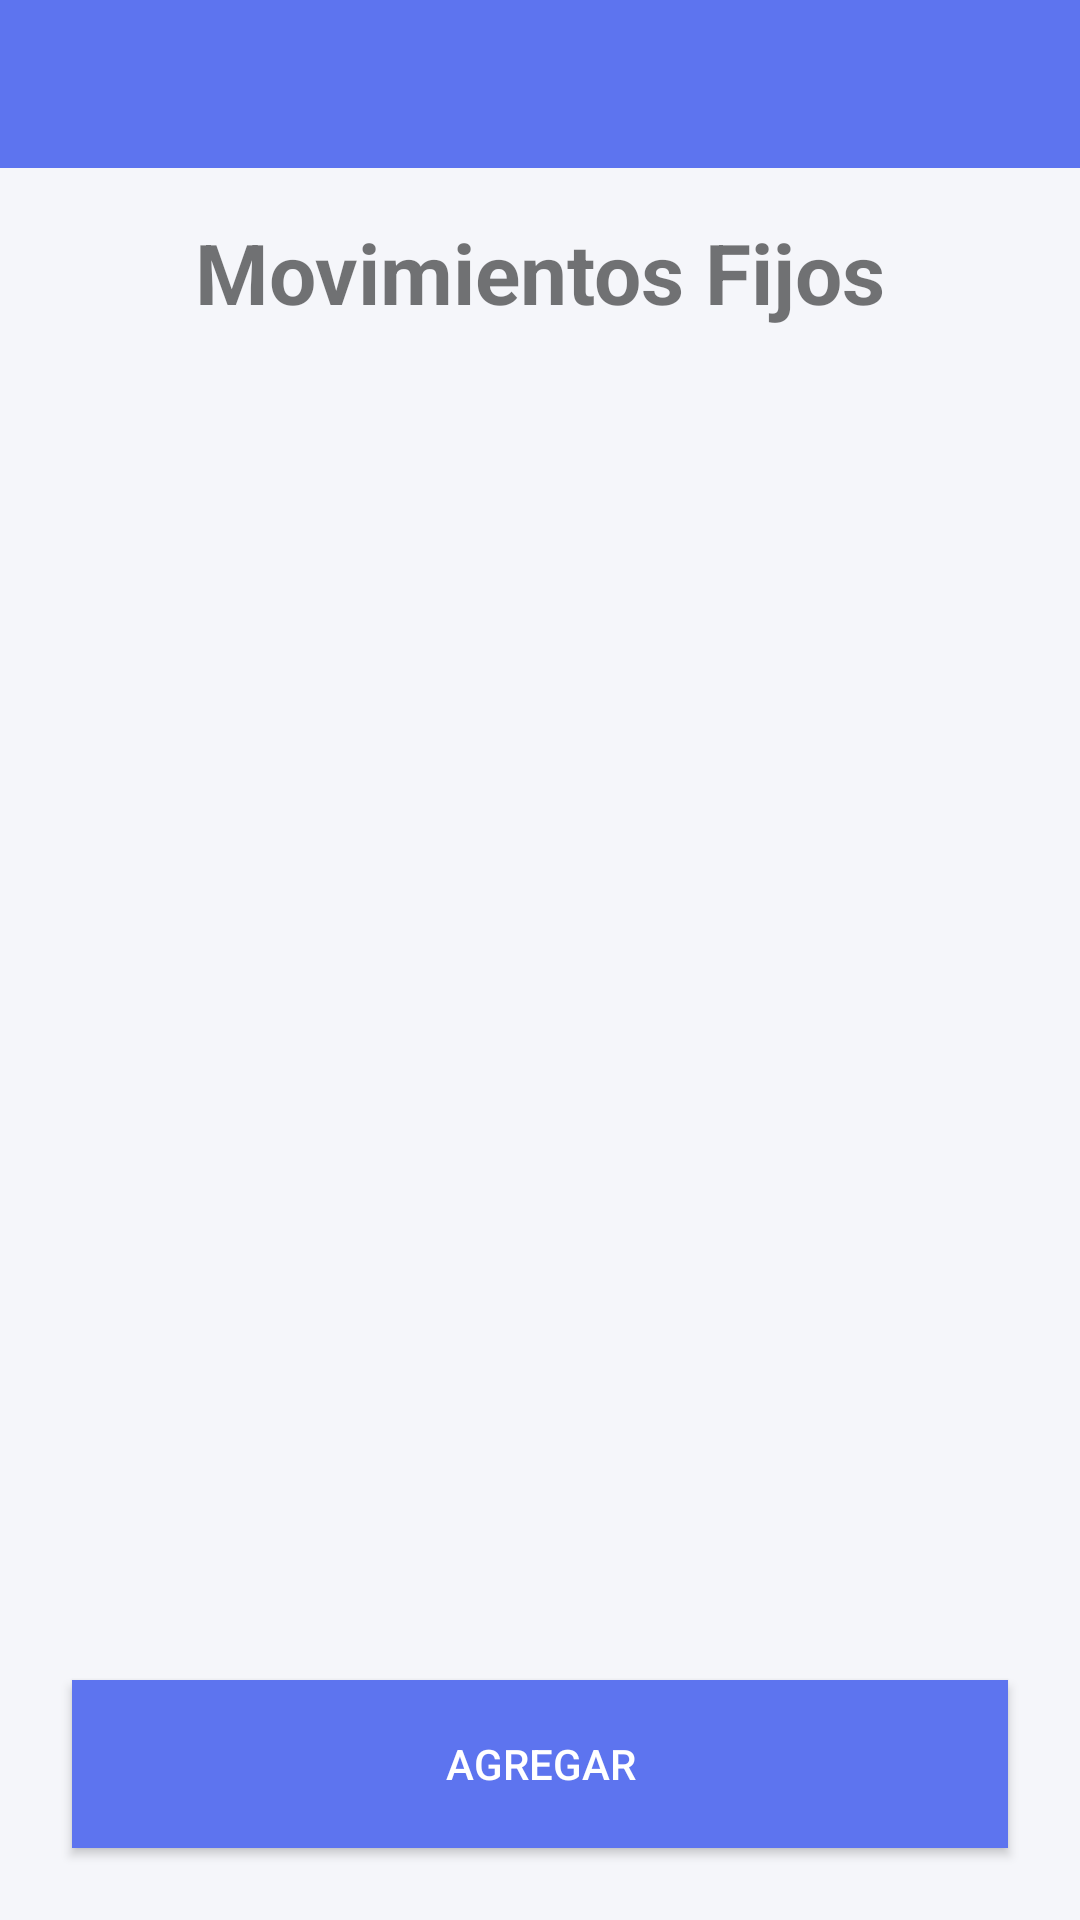

Reconstruct the res/layout file that produces this screen, plus the resources it refers to.
<!-- AndroidManifest.xml: application theme Theme.GastApp -->
<!-- res/layout/activity_movimientos_fijos.xml -->
<?xml version="1.0" encoding="utf-8"?>
<androidx.constraintlayout.widget.ConstraintLayout
    xmlns:android="http://schemas.android.com/apk/res/android"
    xmlns:app="http://schemas.android.com/apk/res-auto"
    android:layout_width="match_parent"
    android:layout_height="match_parent"
    android:background="@color/bg_light">

    <com.google.android.material.appbar.MaterialToolbar
        android:id="@+id/toolbarFijos"
        android:layout_width="0dp"
        android:layout_height="wrap_content"
        android:background="@color/primary_blue"
        app:navigationIcon="@drawable/ic_arrow_back"
        app:layout_constraintTop_toTopOf="parent"
        app:layout_constraintStart_toStartOf="parent"
        app:layout_constraintEnd_toEndOf="parent"/>

    <TextView
        android:id="@+id/tvTituloFijos"
        android:layout_width="0dp"
        android:layout_height="wrap_content"
        android:text="Movimientos Fijos"
        android:textSize="28sp"
        android:textStyle="bold"
        android:gravity="center"
        android:padding="16dp"
        app:layout_constraintTop_toBottomOf="@id/toolbarFijos"
        app:layout_constraintStart_toStartOf="parent"
        app:layout_constraintEnd_toEndOf="parent"/>

    <ScrollView
        android:id="@+id/scrollFijos"
        android:layout_width="0dp"
        android:layout_height="0dp"
        android:padding="12dp"
        app:layout_constraintTop_toBottomOf="@id/tvTituloFijos"
        app:layout_constraintBottom_toTopOf="@id/btnAddFijo"
        app:layout_constraintStart_toStartOf="parent"
        app:layout_constraintEnd_toEndOf="parent">

        <LinearLayout
            android:id="@+id/llFijosList"
            android:layout_width="match_parent"
            android:layout_height="wrap_content"
            android:orientation="vertical" />

    </ScrollView>

    <Button
        android:id="@+id/btnAddFijo"
        android:layout_width="0dp"
        android:layout_height="56dp"
        android:layout_margin="24dp"
        android:text="Agregar"
        android:textColor="@color/button_text"
        android:background="@drawable/rounded_button"
        app:layout_constraintBottom_toBottomOf="parent"
        app:layout_constraintStart_toStartOf="parent"
        app:layout_constraintEnd_toEndOf="parent"/>
</androidx.constraintlayout.widget.ConstraintLayout>
<!-- resources referenced by this layout -->
<resources>
  <color name="bg_light">#F5F6FA</color>
  <color name="button_text">#FFFFFF</color>
  <color name="primary_blue">#5D74EF</color>
  <!-- drawable rounded_button (drawable) -->
  <?xml version="1.0" encoding="utf-8"?>
  <shape xmlns:android="http://schemas.android.com/apk/res/android" android:shape="rectangle">
      <solid android:color="@color/primary_blue"/>
      <corners android:radius="@dimen/corner_radius"/>
      <padding android:left="8dp" android:top="8dp" android:right="8dp" android:bottom="8dp"/>
  
  </shape>
  <style name="Theme.GastApp" parent="Theme.Material3.DayNight.NoActionBar">
          <item name="colorPrimary">@color/primary_blue</item>
          <item name="colorOnPrimary">@android:color/white</item>
          <item name="android:statusBarColor">@color/primary_blue</item>
      </style>
</resources>
